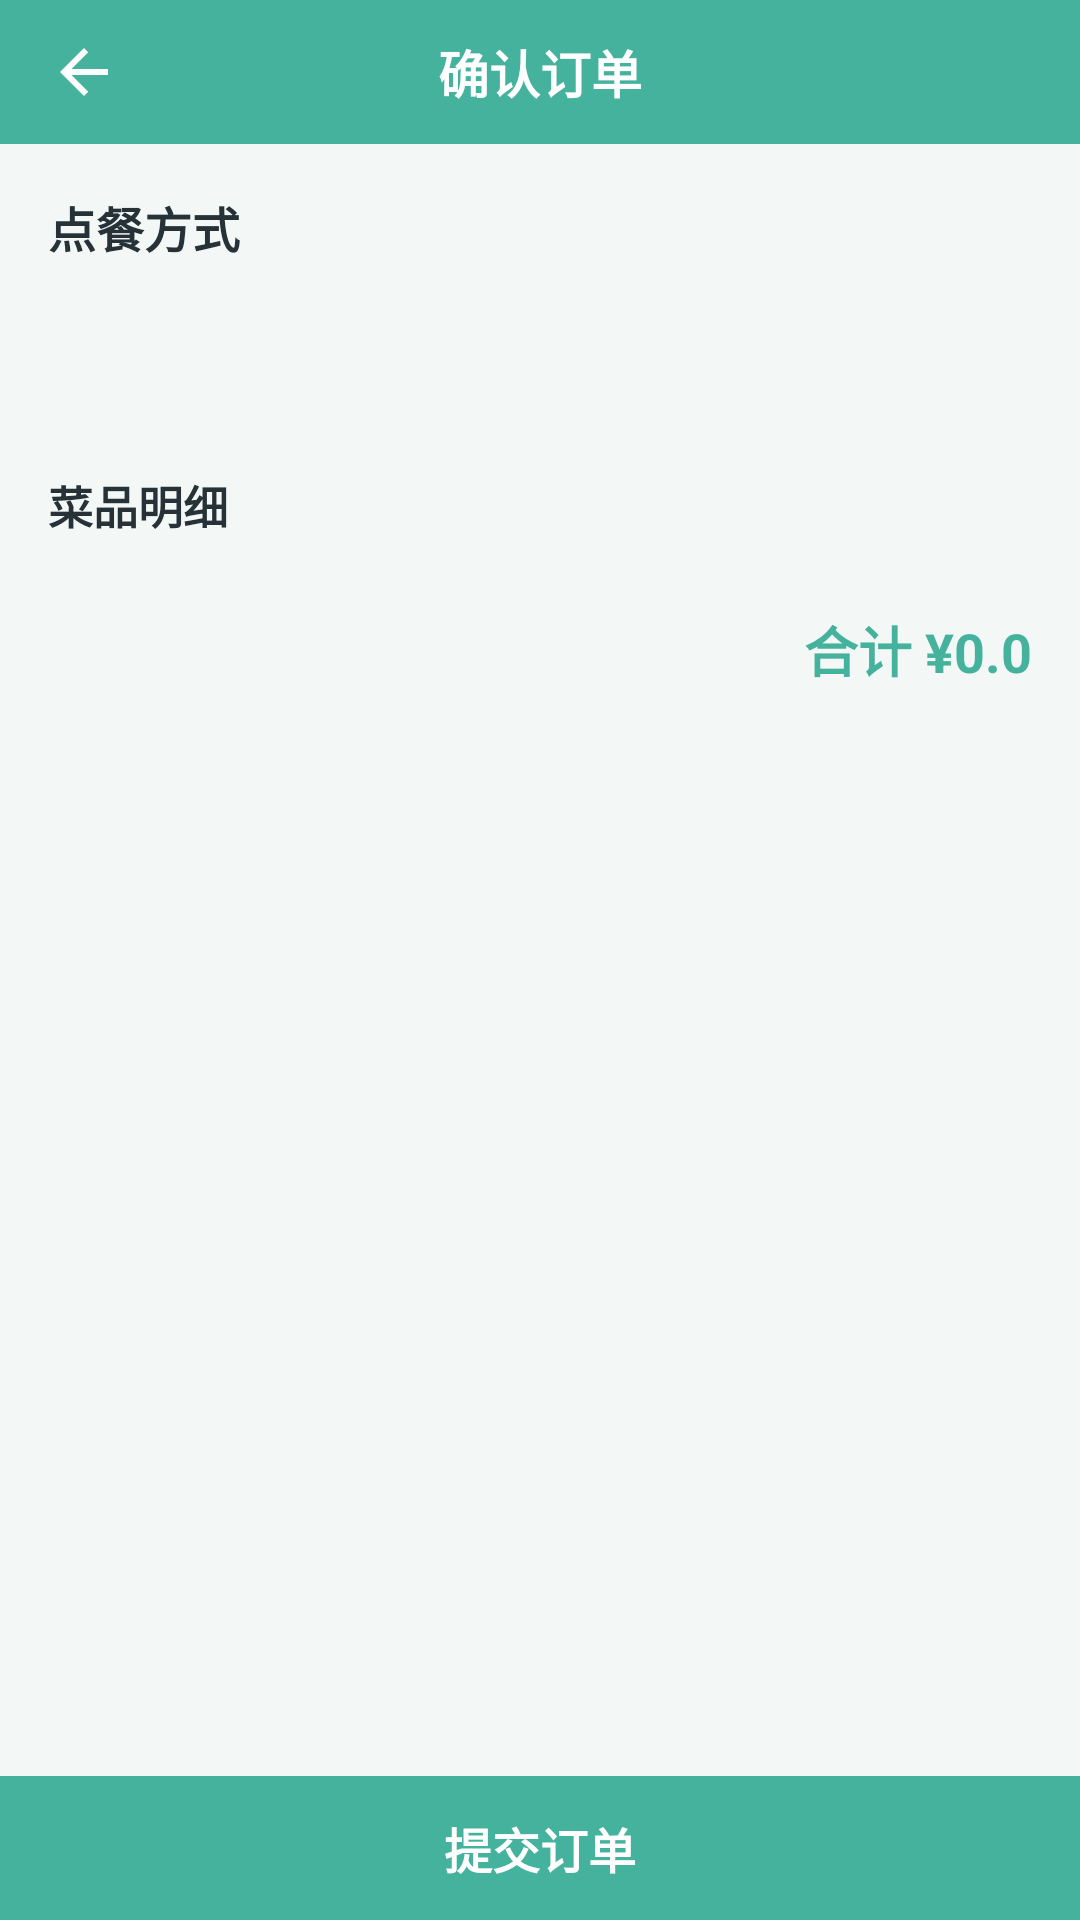

Here is an Android app screen rendered from its layout file. Give the layout XML and the strings, colors and styles it references.
<!-- AndroidManifest.xml: application theme Theme.CampusCanteen -->
<!-- res/layout/activity_checkout.xml -->
<?xml version="1.0" encoding="utf-8"?>
<LinearLayout xmlns:android="http://schemas.android.com/apk/res/android"
    android:layout_width="match_parent"
    android:layout_height="match_parent"
    android:orientation="vertical"
    android:background="?android:attr/colorBackground">

    
    <LinearLayout
        android:layout_width="match_parent"
        android:layout_height="48dp"
        android:background="?attr/colorPrimary"
        android:gravity="center_vertical"
        android:orientation="horizontal"
        android:paddingHorizontal="4dp">

        <ImageView
            android:id="@+id/btn_checkout_back"
            android:layout_width="48dp"
            android:layout_height="48dp"
            android:background="?android:attr/selectableItemBackgroundBorderless"
            android:contentDescription="@string/btn_back"
            android:padding="12dp"
            android:src="@drawable/ic_arrow_back"
            android:tint="?attr/colorOnPrimary" />

        <TextView
            android:id="@+id/tv_checkout_title"
            android:layout_width="0dp"
            android:layout_height="match_parent"
            android:layout_weight="1"
            android:gravity="center"
            android:text="@string/checkout_title"
            android:textColor="?attr/colorOnPrimary"
            android:textSize="17sp"
            android:textStyle="bold" />

        
        <View
            android:layout_width="48dp"
            android:layout_height="48dp" />
    </LinearLayout>

    <ScrollView
        android:layout_width="match_parent"
        android:layout_height="0dp"
        android:layout_weight="1">

        <LinearLayout
            android:layout_width="match_parent"
            android:layout_height="wrap_content"
            android:orientation="vertical"
            android:padding="16dp">

            
            <TextView
                android:id="@+id/tv_checkout_mode"
                android:layout_width="match_parent"
                android:layout_height="wrap_content"
                android:text="@string/checkout_mode_default"
                android:textColor="?android:attr/textColorPrimary"
                android:textSize="16sp"
                android:textStyle="bold" />

            
            <TextView
                android:id="@+id/tv_checkout_delivery"
                android:layout_width="match_parent"
                android:layout_height="wrap_content"
                android:layout_marginTop="8dp"
                android:textColor="?android:attr/textColorSecondary"
                android:textSize="14sp" />

            
            <LinearLayout
                android:id="@+id/ll_delivery_spot"
                android:layout_width="match_parent"
                android:layout_height="wrap_content"
                android:layout_marginTop="8dp"
                android:gravity="center_vertical"
                android:orientation="horizontal"
                android:visibility="gone">

                <TextView
                    android:id="@+id/tv_delivery_spot"
                    android:layout_width="0dp"
                    android:layout_height="wrap_content"
                    android:layout_weight="1"
                    android:textColor="?android:attr/textColorPrimary"
                    android:textSize="14sp" />

                <TextView
                    android:id="@+id/btn_choose_spot"
                    android:layout_width="wrap_content"
                    android:layout_height="wrap_content"
                    android:background="?attr/colorPrimaryLight"
                    android:paddingHorizontal="12dp"
                    android:paddingVertical="6dp"
                    android:text="@string/btn_choose_spot"
                    android:textColor="?attr/colorPrimaryVariant"
                    android:textSize="13sp" />
            </LinearLayout>

            
            <LinearLayout
                android:layout_width="match_parent"
                android:layout_height="wrap_content"
                android:layout_marginTop="8dp"
                android:gravity="center_vertical"
                android:orientation="horizontal">

                <TextView
                    android:id="@+id/tv_checkout_pick_time"
                    android:layout_width="0dp"
                    android:layout_height="wrap_content"
                    android:layout_weight="1"
                    android:textColor="?android:attr/textColorPrimary"
                    android:textSize="14sp" />

                <TextView
                    android:id="@+id/btn_choose_time"
                    android:layout_width="wrap_content"
                    android:layout_height="wrap_content"
                    android:background="?attr/colorPrimaryLight"
                    android:paddingHorizontal="12dp"
                    android:paddingVertical="6dp"
                    android:text="@string/btn_choose_time"
                    android:textColor="?attr/colorPrimaryVariant"
                    android:textSize="13sp"
                    android:visibility="gone" />
            </LinearLayout>

            
            <TextView
                android:layout_width="wrap_content"
                android:layout_height="wrap_content"
                android:layout_marginTop="16dp"
                android:text="@string/checkout_items_title"
                android:textColor="?android:attr/textColorPrimary"
                android:textSize="15sp"
                android:textStyle="bold" />

            
            <LinearLayout
                android:id="@+id/ll_checkout_items"
                android:layout_width="match_parent"
                android:layout_height="wrap_content"
                android:layout_marginTop="8dp"
                android:orientation="vertical" />

            
            <TextView
                android:id="@+id/tv_checkout_total"
                android:layout_width="match_parent"
                android:layout_height="wrap_content"
                android:layout_marginTop="16dp"
                android:gravity="end"
                android:text="@string/cart_total_default"
                android:textColor="?attr/colorSecondary"
                android:textSize="18sp"
                android:textStyle="bold" />
        </LinearLayout>
    </ScrollView>

    
    <TextView
        android:id="@+id/btn_submit"
        android:layout_width="match_parent"
        android:layout_height="48dp"
        android:background="?attr/colorPrimary"
        android:gravity="center"
        android:text="@string/btn_submit"
        android:textColor="?attr/colorOnPrimary"
        android:textSize="16sp"
        android:textStyle="bold" />
</LinearLayout>
<!-- resources referenced by this layout -->
<resources>
  <!-- drawable ic_arrow_back (drawable) -->
  <vector xmlns:android="http://schemas.android.com/apk/res/android"
      android:width="24dp"
      android:height="24dp"
      android:viewportWidth="24"
      android:viewportHeight="24">
      <path
          android:fillColor="#FF000000"
          android:pathData="M20,11H7.83l5.59,-5.59L12,4l-8,8 8,8 1.41,-1.41L7.83,13H20v-2z" />
  </vector>
  <string name="btn_back">返回</string>
  <string name="btn_choose_spot">选择</string>
  <string name="btn_choose_time">选时间</string>
  <string name="btn_submit">提交订单</string>
  <string name="cart_total_default">合计 ¥0.0</string>
  <string name="checkout_items_title">菜品明细</string>
  <string name="checkout_mode_default">点餐方式</string>
  <string name="checkout_title">确认订单</string>
  <style name="Theme.CampusCanteen" parent="Theme.MaterialComponents.DayNight.NoActionBar">
          
          <item name="colorPrimary">@color/primary</item>
          <item name="colorPrimaryVariant">@color/primary_dark</item>
          <item name="colorPrimaryLight">@color/primary_light</item>
          
          <item name="colorOnPrimary">@color/white</item>
          <item name="colorSecondary">@color/accent</item>
  
          
          <item name="android:colorBackground">@color/bg_page</item>
          <item name="android:textColorPrimary">@color/text_main</item>
          <item name="android:textColorSecondary">@color/text_gray</item>
          
          <item name="colorSurface">@color/surface</item>
  
          
          <item name="android:statusBarColor">@color/bg_page</item>
          <item name="android:windowLightStatusBar">true</item>
      </style>
  <color name="primary">#45B29D</color>
  <color name="primary_dark">#37998A</color>
  <color name="primary_light">#CBE9E2</color>
  <color name="white">#FFFFFF</color>
  <color name="accent">#45B29D</color>
  <color name="bg_page">#F3F8F6</color>
  <color name="text_main">#263238</color>
  <color name="text_gray">#8AA4A0</color>
  <color name="surface">#FFFFFF</color>
</resources>
